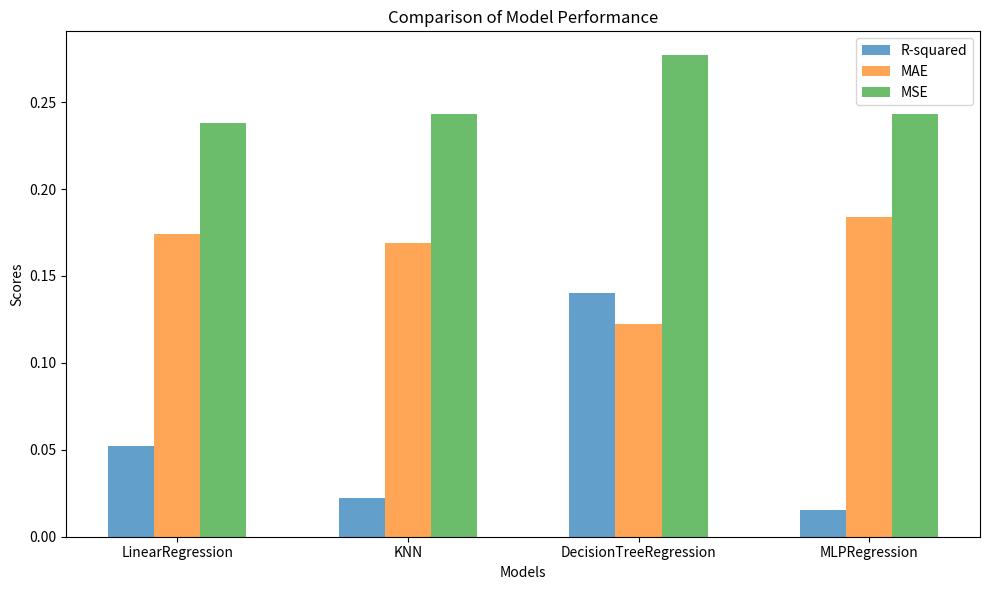

Reproduce this figure in Python.
import matplotlib.pyplot as plt

# Data
models = ["LinearRegression", "KNN", "DecisionTreeRegression", "MLPRegression"]
r_squared = [0.05244900472996787, 0.022010450947282743, 0.14018499226415354, 0.015508478813562477]
mae = [0.17415165403331279, 0.16874327936076566, 0.12224034561805679, 0.1836657381237835]
mse = [0.23813411592785488, 0.24344402214711844, 0.2768978134367836, 0.24322767543795196]

# Draw graph
fig, ax = plt.subplots(figsize=(10, 6))

bar_width = 0.2
index = range(len(models))

plt.bar(index, r_squared, bar_width, label='R-squared', alpha=0.7)
plt.bar([i + bar_width for i in index], mae, bar_width, label='MAE', alpha=0.7)
plt.bar([i + 2 * bar_width for i in index], mse, bar_width, label='MSE', alpha=0.7)

plt.xlabel('Models')
plt.ylabel('Scores')
plt.title('Comparison of Model Performance')
plt.xticks([i + bar_width for i in index], models)
plt.legend()

plt.tight_layout()
plt.show()
